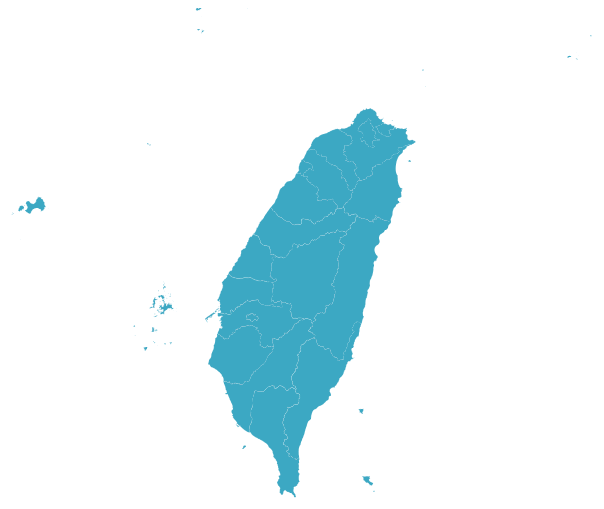
D3 v4 page, settled after 360 driven frames (6 s of simulated time); the page loaded 1 data file(s).


// ── index.js
//   d3.json("./TW_COUNTY.json", function(topodata) {
//       console.log(topodata)
//     var features = topojson.feature(topodata, topodata.objects["COUNTY_MOI_1060525"]).features;
// 這裡要注意的是 topodata.objects["county"] 中的 "county" 為原本 shp 的檔名


var svg = d3.select("svg");

var projection = d3.geoMercator().center([121,24]).scale(6000) // 座標變換函式;
var path = d3.geoPath().projection(projection);
var tooltip = d3.select('body').append('div')
            .attr('class', 'hidden tooltip');

//新的color linear寫法
var color = d3.scaleLinear().range(["rgb(213,222,217)","rgb(69,173,168)","rgb(84,36,55)","rgb(217,91,67)"]);

var offsetL = document.getElementById('map').offsetLeft+10;
var offsetT = document.getElementById('map').offsetTop+12;
var ct_dict = {
    5: "雲林縣",
    9: "澎湖縣",
    7: "台東縣",
    8: "花蓮縣",
    4: "南投縣",
    15: "台南市",
    14: "台中市",
    6: "屏東縣",
    10: "基隆市",
    21: "高雄市",
    2: "宜蘭縣",
    12: "台北市",
    17: "苗栗縣",
    13: "新北市",
    18: "新竹縣",
    11: "新竹市",
    20: "嘉義縣",
    19: "嘉義市",
    3: "彰化縣",
    1:"連江縣",
    16: "桃園市"
}


d3.json("./TW_COUNTY.json", function(error, topodata){
    if (error) throw error;
    var features = topojson.feature(topodata, topodata.objects.TW_COUNTY).features
    // svg.append("g")
    //     .selectAll("path")
    //     .data(features)
    //     .enter().append("path")
    //     .attr(d, path)
    for(i=features.length - 1; i >= 0; i-- ) {
        features[i].properties.name = ct_dict[i];
        features[i].properties.id = i;
        // console.log(features[i].properties.C_Name)
    }
    d3.select("svg").selectAll("path").data(features)
            .enter().append("path").attr("d",path)
            .attr("name", function(d) {return d.properties.name;})
            .attr("id", function(d) { return d.id;})
            .on('click', selected)
            .on("mousemove", showTooltip)
            .on("mouseout",  function(d,i) {
                tooltip.classed("hidden", true);
             })
            .style("stroke", "#fff")
            .style("stroke-width", "0.2");

    // var color = d3.scale.linear().domain([0,10000]).range(["#090","#f00"]);
    // d3.select("svg").selectAll("path").data(features).attr({
    //   d: path,
    //   fill: "#2d4d77"
    // });


    function showTooltip(d) {
        label = d.properties.name;
        var mouse = d3.mouse(svg.node())
          .map( function(d) { return parseInt(d); } );

        tooltip.classed("hidden", false)
          .attr("style", "left:"+(mouse[0]+offsetL)+"px;top:"+(mouse[1]+offsetT)+"px")
          .html(label);
    }


    function selected() {
        console.log(this.getAttribute("name"))
        d3.select('.selected').classed('selected', false);
        d3.select(this).classed('selected', true);
    }
});

### data: TW_COUNTY.json
{
 "type": "Topology",
 "arcs": [
  [
   [
    753107,
    1721801
   ],
   [
    -76,
    -15
   ],
   [
    -32,
    3
   ],
   [
    -8,
    0
   ],
   [
    -11,
    2
   ],
   [
    -3,
    8
   ],
   [
    9,
    29
   ],
   [
    15,
    19
   ],
   "... 18 more items"
  ],
  [
   [
    753207,
    1722375
   ],
   [
    3,
    -4
   ],
   [
    1,
    -5
   ],
   [
    2,
    -6
   ],
   [
    1,
    -6
   ],
   [
    0,
    -5
   ],
   [
    0,
    -3
   ],
   [
    -1,
    -4
   ],
   "... 72 more items"
  ],
  [
   [
    753053,
    1722166
   ],
   [
    -84,
    -37
   ],
   [
    -19,
    1
   ],
   [
    -39,
    9
   ],
   [
    -36,
    3
   ],
   [
    0,
    -34
   ],
   [
    8,
    -17
   ],
   [
    4,
    -7
   ],
   "... 143 more items"
  ],
  [
   [
    761525,
    1729782
   ],
   [
    -4,
    -2
   ],
   [
    -5,
    1
   ],
   [
    -4,
    2
   ],
   [
    -2,
    2
   ],
   [
    -1,
    4
   ],
   [
    0,
    3
   ],
   [
    0,
    4
   ],
   "... 22 more items"
  ],
  [
   [
    761756,
    1729917
   ],
   [
    -23,
    -5
   ],
   [
    -14,
    0
   ],
   [
    0,
    9
   ],
   [
    6,
    67
   ],
   [
    12,
    14
   ],
   [
    8,
    9
   ],
   [
    12,
    4
   ],
   "... 14 more items"
  ],
  [
   [
    763422,
    1732366
   ],
   [
    102,
    -17
   ],
   [
    57,
    2
   ],
   [
    115,
    -47
   ],
   [
    12,
    -3
   ],
   [
    4,
    -8
   ],
   [
    1,
    -11
   ],
   [
    -6,
    -61
   ],
   "... 37 more items"
  ],
  [
   [
    761539,
    1732457
   ],
   [
    53,
    -12
   ],
   [
    21,
    1
   ],
   [
    11,
    -3
   ],
   [
    5,
    -2
   ],
   [
    84,
    55
   ],
   [
    4,
    7
   ],
   [
    43,
    66
   ],
   "... 999 more items"
  ],
  [
   [
    757976,
    1733229
   ],
   [
    11,
    -4
   ],
   [
    9,
    0
   ],
   [
    4,
    -7
   ],
   [
    -6,
    -2
   ],
   [
    -18,
    -4
   ],
   [
    -7,
    -4
   ],
   [
    0,
    11
   ],
   "... 4 more items"
  ],
  "... 688 more items"
 ],
 "transform": {
  "scale": [
   2.4176861701025466e-06,
   2.352144038538103e-06
  ],
  "translate": [
   118.1,
   21.9
  ]
 },
 "objects": {
  "TW_COUNTY": {
   "type": "GeometryCollection",
   "geometries": [
    "{... 2 keys}",
    "{... 2 keys}",
    "{... 2 keys}",
    "{... 2 keys}",
    "{... 2 keys}",
    "{... 2 keys}",
    "{... 2 keys}",
    "{... 2 keys}",
    "... 14 more items"
   ]
  }
 }
}